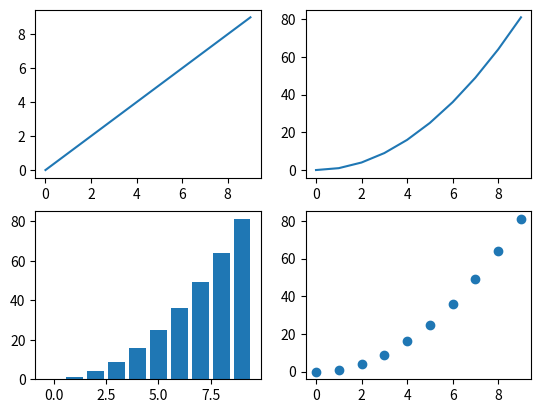

The matplotlib source for this figure:
import matplotlib.pyplot as plt
import numpy as np

x = np.linspace(0,9,10)
y = x**2
print(x,y)
plt.figure()
plt.subplot(2,2,1)
plt.plot(x,x)

plt.subplot(2,2,2)
plt.plot(x,y)

plt.subplot(2,2,3)
plt.bar(x,y)

plt.subplot(2,2,4)
plt.scatter(x,y)

plt.show()